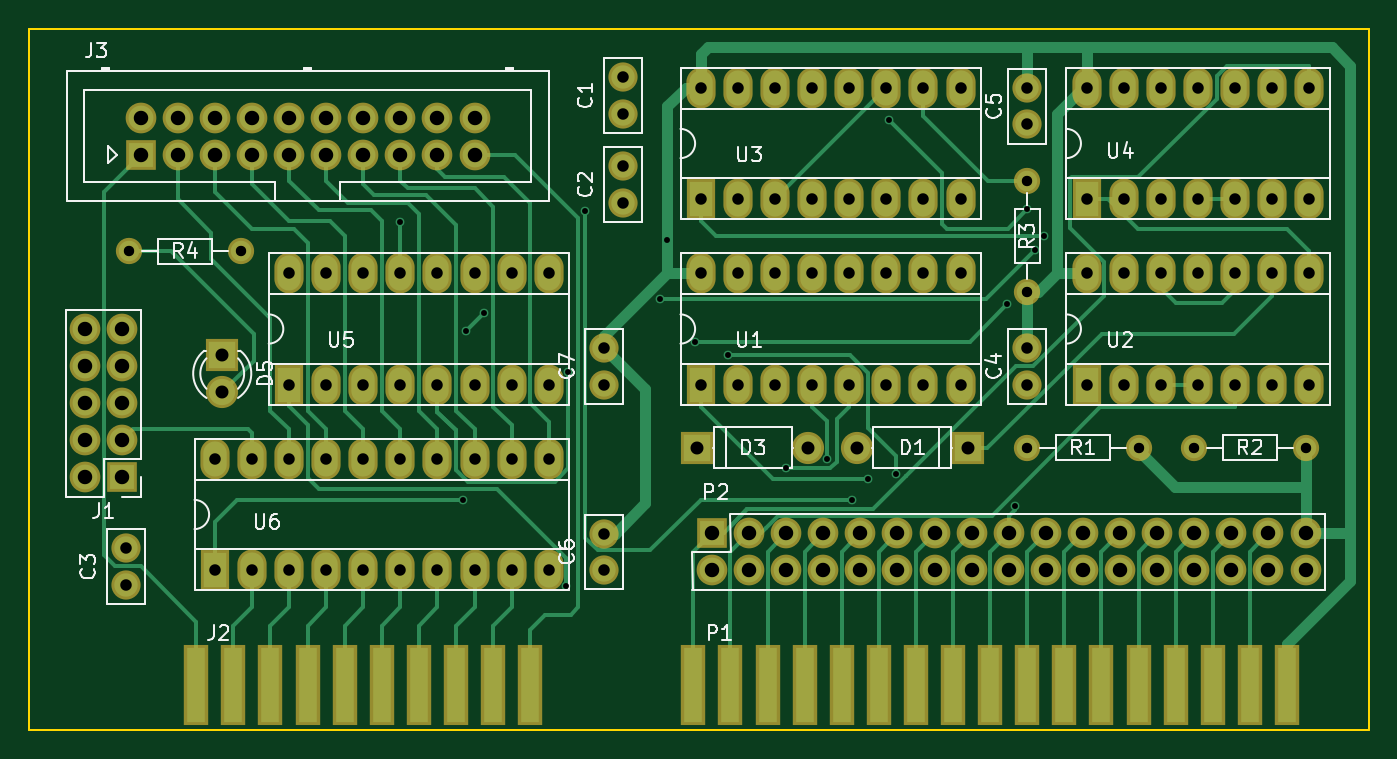
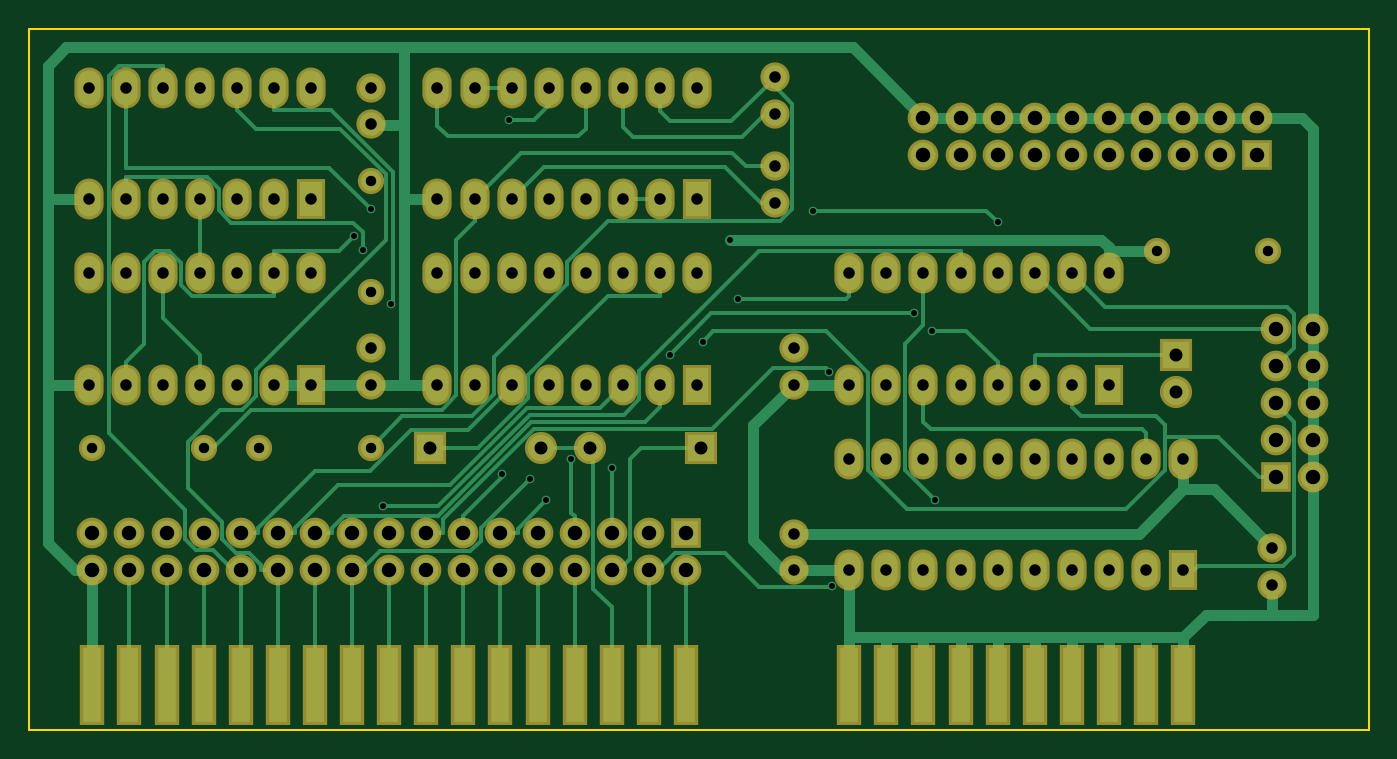
Circuit board: 8 layer files. Board 91.7 x 48.0 mm.
- bottom_copper: expansion-B.Cu.gbl (23764 bytes)
- bottom_mask: expansion-B.Mask.gbs (5944 bytes)
- bottom_silk: expansion-B.SilkS.gbo (272 bytes)
- outline: expansion-Edge.Cuts.gm1 (492 bytes)
- top_copper: expansion-F.Cu.gtl (21077 bytes)
- top_mask: expansion-F.Mask.gts (5944 bytes)
- top_silk: expansion-F.SilkS.gto (22824 bytes)
- drill: expansion.drl (2752 bytes)

=== bottom_copper: expansion-B.Cu.gbl (23764 bytes, source omitted) ===
=== bottom_mask: expansion-B.Mask.gbs ===
G04 #@! TF.FileFunction,Soldermask,Bot*
%FSLAX46Y46*%
G04 Gerber Fmt 4.6, Leading zero omitted, Abs format (unit mm)*
G04 Created by KiCad (PCBNEW 4.0.7) date Mon Dec  3 14:16:20 2018*
%MOMM*%
%LPD*%
G01*
G04 APERTURE LIST*
%ADD10C,0.100000*%
%ADD11R,2.100000X2.100000*%
%ADD12O,2.100000X2.100000*%
%ADD13R,1.670000X5.480000*%
%ADD14C,2.000000*%
%ADD15R,2.200000X2.200000*%
%ADD16O,2.200000X2.200000*%
%ADD17C,2.100000*%
%ADD18C,1.800000*%
%ADD19O,1.800000X1.800000*%
%ADD20R,2.000000X2.800000*%
%ADD21O,2.000000X2.800000*%
%ADD22C,2.200000*%
G04 APERTURE END LIST*
D10*
D11*
X30480000Y-55626000D03*
D12*
X27940000Y-55626000D03*
X30480000Y-53086000D03*
X27940000Y-53086000D03*
X30480000Y-50546000D03*
X27940000Y-50546000D03*
X30480000Y-48006000D03*
X27940000Y-48006000D03*
X30480000Y-45466000D03*
X27940000Y-45466000D03*
D11*
X70866005Y-59435989D03*
D12*
X70866005Y-61975989D03*
X73406005Y-59435989D03*
X73406005Y-61975989D03*
X75946005Y-59435989D03*
X75946005Y-61975989D03*
X78486005Y-59435989D03*
X78486005Y-61975989D03*
X81026005Y-59435989D03*
X81026005Y-61975989D03*
X83566005Y-59435989D03*
X83566005Y-61975989D03*
X86106005Y-59435989D03*
X86106005Y-61975989D03*
X88646005Y-59435989D03*
X88646005Y-61975989D03*
X91186005Y-59435989D03*
X91186005Y-61975989D03*
X93726005Y-59435989D03*
X93726005Y-61975989D03*
X96266005Y-59435989D03*
X96266005Y-61975989D03*
X98806005Y-59435989D03*
X98806005Y-61975989D03*
X101346005Y-59435989D03*
X101346005Y-61975989D03*
X103886005Y-59435989D03*
X103886005Y-61975989D03*
X106426005Y-59435989D03*
X106426005Y-61975989D03*
X108966005Y-59435989D03*
X108966005Y-61975989D03*
X111506005Y-59435989D03*
X111506005Y-61975989D03*
D13*
X70866000Y-69850000D03*
X73406000Y-69850000D03*
X75946000Y-69850000D03*
X78486000Y-69850000D03*
X81026000Y-69850000D03*
X83566000Y-69850000D03*
X86106000Y-69850000D03*
X88646000Y-69850000D03*
X91186000Y-69850000D03*
X93726000Y-69850000D03*
X96266000Y-69850000D03*
X98806000Y-69850000D03*
X101346000Y-69850000D03*
X103886000Y-69850000D03*
X106426000Y-69850000D03*
X108966000Y-69850000D03*
X111506000Y-69850000D03*
X36830000Y-69850000D03*
X39370000Y-69850000D03*
X41910000Y-69850000D03*
X44450000Y-69850000D03*
X46990000Y-69850000D03*
X49530000Y-69850000D03*
X52070000Y-69850000D03*
X54610000Y-69850000D03*
X57150000Y-69850000D03*
X59690000Y-69850000D03*
D14*
X64770000Y-30734000D03*
X64770000Y-28234000D03*
X64770000Y-36830000D03*
X64770000Y-34330000D03*
X30734000Y-62992000D03*
X30734000Y-60492000D03*
X92456000Y-49276000D03*
X92456000Y-46776000D03*
X92456000Y-31456000D03*
X92456000Y-28956000D03*
X63500000Y-61976000D03*
X63500000Y-59476000D03*
X63500000Y-49276000D03*
X63500000Y-46776000D03*
D15*
X88392000Y-53594000D03*
D16*
X80772000Y-53594000D03*
D15*
X69850000Y-53594000D03*
D16*
X77470000Y-53594000D03*
D11*
X31750000Y-33528000D03*
D17*
X31750000Y-30988000D03*
X34290000Y-33528000D03*
X34290000Y-30988000D03*
X36830000Y-33528000D03*
X36830000Y-30988000D03*
X39370000Y-33528000D03*
X39370000Y-30988000D03*
X41910000Y-33528000D03*
X41910000Y-30988000D03*
X44450000Y-33528000D03*
X44450000Y-30988000D03*
X46990000Y-33528000D03*
X46990000Y-30988000D03*
X49530000Y-33528000D03*
X49530000Y-30988000D03*
X52070000Y-33528000D03*
X52070000Y-30988000D03*
X54610000Y-33528000D03*
X54610000Y-30988000D03*
D18*
X92456000Y-53594000D03*
D19*
X100076000Y-53594000D03*
D18*
X103886000Y-53594000D03*
D19*
X111506000Y-53594000D03*
D18*
X92456000Y-42926000D03*
D19*
X92456000Y-35306000D03*
D18*
X38608000Y-40132000D03*
D19*
X30988000Y-40132000D03*
D20*
X70104000Y-49276000D03*
D21*
X87884000Y-41656000D03*
X72644000Y-49276000D03*
X85344000Y-41656000D03*
X75184000Y-49276000D03*
X82804000Y-41656000D03*
X77724000Y-49276000D03*
X80264000Y-41656000D03*
X80264000Y-49276000D03*
X77724000Y-41656000D03*
X82804000Y-49276000D03*
X75184000Y-41656000D03*
X85344000Y-49276000D03*
X72644000Y-41656000D03*
X87884000Y-49276000D03*
X70104000Y-41656000D03*
D20*
X96520000Y-49276000D03*
D21*
X111760000Y-41656000D03*
X99060000Y-49276000D03*
X109220000Y-41656000D03*
X101600000Y-49276000D03*
X106680000Y-41656000D03*
X104140000Y-49276000D03*
X104140000Y-41656000D03*
X106680000Y-49276000D03*
X101600000Y-41656000D03*
X109220000Y-49276000D03*
X99060000Y-41656000D03*
X111760000Y-49276000D03*
X96520000Y-41656000D03*
D20*
X70104000Y-36576000D03*
D21*
X87884000Y-28956000D03*
X72644000Y-36576000D03*
X85344000Y-28956000D03*
X75184000Y-36576000D03*
X82804000Y-28956000D03*
X77724000Y-36576000D03*
X80264000Y-28956000D03*
X80264000Y-36576000D03*
X77724000Y-28956000D03*
X82804000Y-36576000D03*
X75184000Y-28956000D03*
X85344000Y-36576000D03*
X72644000Y-28956000D03*
X87884000Y-36576000D03*
X70104000Y-28956000D03*
D20*
X96520000Y-36576000D03*
D21*
X111760000Y-28956000D03*
X99060000Y-36576000D03*
X109220000Y-28956000D03*
X101600000Y-36576000D03*
X106680000Y-28956000D03*
X104140000Y-36576000D03*
X104140000Y-28956000D03*
X106680000Y-36576000D03*
X101600000Y-28956000D03*
X109220000Y-36576000D03*
X99060000Y-28956000D03*
X111760000Y-36576000D03*
X96520000Y-28956000D03*
D20*
X41910000Y-49276000D03*
D21*
X59690000Y-41656000D03*
X44450000Y-49276000D03*
X57150000Y-41656000D03*
X46990000Y-49276000D03*
X54610000Y-41656000D03*
X49530000Y-49276000D03*
X52070000Y-41656000D03*
X52070000Y-49276000D03*
X49530000Y-41656000D03*
X54610000Y-49276000D03*
X46990000Y-41656000D03*
X57150000Y-49276000D03*
X44450000Y-41656000D03*
X59690000Y-49276000D03*
X41910000Y-41656000D03*
D20*
X36830000Y-61976000D03*
D21*
X59690000Y-54356000D03*
X39370000Y-61976000D03*
X57150000Y-54356000D03*
X41910000Y-61976000D03*
X54610000Y-54356000D03*
X44450000Y-61976000D03*
X52070000Y-54356000D03*
X46990000Y-61976000D03*
X49530000Y-54356000D03*
X49530000Y-61976000D03*
X46990000Y-54356000D03*
X52070000Y-61976000D03*
X44450000Y-54356000D03*
X54610000Y-61976000D03*
X41910000Y-54356000D03*
X57150000Y-61976000D03*
X39370000Y-54356000D03*
X59690000Y-61976000D03*
X36830000Y-54356000D03*
D15*
X37338000Y-47244000D03*
D22*
X37338000Y-49784000D03*
M02*

=== bottom_silk: expansion-B.SilkS.gbo ===
G04 #@! TF.FileFunction,Legend,Bot*
%FSLAX46Y46*%
G04 Gerber Fmt 4.6, Leading zero omitted, Abs format (unit mm)*
G04 Created by KiCad (PCBNEW 4.0.7) date Mon Dec  3 14:16:20 2018*
%MOMM*%
%LPD*%
G01*
G04 APERTURE LIST*
%ADD10C,0.100000*%
G04 APERTURE END LIST*
D10*
M02*

=== outline: expansion-Edge.Cuts.gm1 ===
G04 #@! TF.FileFunction,Profile,NP*
%FSLAX46Y46*%
G04 Gerber Fmt 4.6, Leading zero omitted, Abs format (unit mm)*
G04 Created by KiCad (PCBNEW 4.0.7) date Mon Dec  3 14:16:20 2018*
%MOMM*%
%LPD*%
G01*
G04 APERTURE LIST*
%ADD10C,0.100000*%
%ADD11C,0.150000*%
G04 APERTURE END LIST*
D10*
D11*
X115824000Y-72898000D02*
X115824000Y-24892000D01*
X24130000Y-72898000D02*
X115824000Y-72898000D01*
X24130000Y-24892000D02*
X24130000Y-72898000D01*
X115824000Y-24892000D02*
X24130000Y-24892000D01*
M02*

=== top_copper: expansion-F.Cu.gtl (21077 bytes, source omitted) ===
=== top_mask: expansion-F.Mask.gts ===
G04 #@! TF.FileFunction,Soldermask,Top*
%FSLAX46Y46*%
G04 Gerber Fmt 4.6, Leading zero omitted, Abs format (unit mm)*
G04 Created by KiCad (PCBNEW 4.0.7) date Mon Dec  3 14:16:20 2018*
%MOMM*%
%LPD*%
G01*
G04 APERTURE LIST*
%ADD10C,0.100000*%
%ADD11R,2.100000X2.100000*%
%ADD12O,2.100000X2.100000*%
%ADD13R,1.670000X5.480000*%
%ADD14C,2.000000*%
%ADD15R,2.200000X2.200000*%
%ADD16O,2.200000X2.200000*%
%ADD17C,2.100000*%
%ADD18C,1.800000*%
%ADD19O,1.800000X1.800000*%
%ADD20R,2.000000X2.800000*%
%ADD21O,2.000000X2.800000*%
%ADD22C,2.200000*%
G04 APERTURE END LIST*
D10*
D11*
X30480000Y-55626000D03*
D12*
X27940000Y-55626000D03*
X30480000Y-53086000D03*
X27940000Y-53086000D03*
X30480000Y-50546000D03*
X27940000Y-50546000D03*
X30480000Y-48006000D03*
X27940000Y-48006000D03*
X30480000Y-45466000D03*
X27940000Y-45466000D03*
D11*
X70866005Y-59435989D03*
D12*
X70866005Y-61975989D03*
X73406005Y-59435989D03*
X73406005Y-61975989D03*
X75946005Y-59435989D03*
X75946005Y-61975989D03*
X78486005Y-59435989D03*
X78486005Y-61975989D03*
X81026005Y-59435989D03*
X81026005Y-61975989D03*
X83566005Y-59435989D03*
X83566005Y-61975989D03*
X86106005Y-59435989D03*
X86106005Y-61975989D03*
X88646005Y-59435989D03*
X88646005Y-61975989D03*
X91186005Y-59435989D03*
X91186005Y-61975989D03*
X93726005Y-59435989D03*
X93726005Y-61975989D03*
X96266005Y-59435989D03*
X96266005Y-61975989D03*
X98806005Y-59435989D03*
X98806005Y-61975989D03*
X101346005Y-59435989D03*
X101346005Y-61975989D03*
X103886005Y-59435989D03*
X103886005Y-61975989D03*
X106426005Y-59435989D03*
X106426005Y-61975989D03*
X108966005Y-59435989D03*
X108966005Y-61975989D03*
X111506005Y-59435989D03*
X111506005Y-61975989D03*
D13*
X69596000Y-69850000D03*
X72136000Y-69850000D03*
X74676000Y-69850000D03*
X77216000Y-69850000D03*
X79756000Y-69850000D03*
X82296000Y-69850000D03*
X84836000Y-69850000D03*
X87376000Y-69850000D03*
X89916000Y-69850000D03*
X92456000Y-69850000D03*
X94996000Y-69850000D03*
X97536000Y-69850000D03*
X100076000Y-69850000D03*
X102616000Y-69850000D03*
X105156000Y-69850000D03*
X107696000Y-69850000D03*
X110236000Y-69850000D03*
X35560000Y-69850000D03*
X38100000Y-69850000D03*
X40640000Y-69850000D03*
X43180000Y-69850000D03*
X45720000Y-69850000D03*
X48260000Y-69850000D03*
X50800000Y-69850000D03*
X53340000Y-69850000D03*
X55880000Y-69850000D03*
X58420000Y-69850000D03*
D14*
X64770000Y-30734000D03*
X64770000Y-28234000D03*
X64770000Y-36830000D03*
X64770000Y-34330000D03*
X30734000Y-62992000D03*
X30734000Y-60492000D03*
X92456000Y-49276000D03*
X92456000Y-46776000D03*
X92456000Y-31456000D03*
X92456000Y-28956000D03*
X63500000Y-61976000D03*
X63500000Y-59476000D03*
X63500000Y-49276000D03*
X63500000Y-46776000D03*
D15*
X88392000Y-53594000D03*
D16*
X80772000Y-53594000D03*
D15*
X69850000Y-53594000D03*
D16*
X77470000Y-53594000D03*
D11*
X31750000Y-33528000D03*
D17*
X31750000Y-30988000D03*
X34290000Y-33528000D03*
X34290000Y-30988000D03*
X36830000Y-33528000D03*
X36830000Y-30988000D03*
X39370000Y-33528000D03*
X39370000Y-30988000D03*
X41910000Y-33528000D03*
X41910000Y-30988000D03*
X44450000Y-33528000D03*
X44450000Y-30988000D03*
X46990000Y-33528000D03*
X46990000Y-30988000D03*
X49530000Y-33528000D03*
X49530000Y-30988000D03*
X52070000Y-33528000D03*
X52070000Y-30988000D03*
X54610000Y-33528000D03*
X54610000Y-30988000D03*
D18*
X92456000Y-53594000D03*
D19*
X100076000Y-53594000D03*
D18*
X103886000Y-53594000D03*
D19*
X111506000Y-53594000D03*
D18*
X92456000Y-42926000D03*
D19*
X92456000Y-35306000D03*
D18*
X38608000Y-40132000D03*
D19*
X30988000Y-40132000D03*
D20*
X70104000Y-49276000D03*
D21*
X87884000Y-41656000D03*
X72644000Y-49276000D03*
X85344000Y-41656000D03*
X75184000Y-49276000D03*
X82804000Y-41656000D03*
X77724000Y-49276000D03*
X80264000Y-41656000D03*
X80264000Y-49276000D03*
X77724000Y-41656000D03*
X82804000Y-49276000D03*
X75184000Y-41656000D03*
X85344000Y-49276000D03*
X72644000Y-41656000D03*
X87884000Y-49276000D03*
X70104000Y-41656000D03*
D20*
X96520000Y-49276000D03*
D21*
X111760000Y-41656000D03*
X99060000Y-49276000D03*
X109220000Y-41656000D03*
X101600000Y-49276000D03*
X106680000Y-41656000D03*
X104140000Y-49276000D03*
X104140000Y-41656000D03*
X106680000Y-49276000D03*
X101600000Y-41656000D03*
X109220000Y-49276000D03*
X99060000Y-41656000D03*
X111760000Y-49276000D03*
X96520000Y-41656000D03*
D20*
X70104000Y-36576000D03*
D21*
X87884000Y-28956000D03*
X72644000Y-36576000D03*
X85344000Y-28956000D03*
X75184000Y-36576000D03*
X82804000Y-28956000D03*
X77724000Y-36576000D03*
X80264000Y-28956000D03*
X80264000Y-36576000D03*
X77724000Y-28956000D03*
X82804000Y-36576000D03*
X75184000Y-28956000D03*
X85344000Y-36576000D03*
X72644000Y-28956000D03*
X87884000Y-36576000D03*
X70104000Y-28956000D03*
D20*
X96520000Y-36576000D03*
D21*
X111760000Y-28956000D03*
X99060000Y-36576000D03*
X109220000Y-28956000D03*
X101600000Y-36576000D03*
X106680000Y-28956000D03*
X104140000Y-36576000D03*
X104140000Y-28956000D03*
X106680000Y-36576000D03*
X101600000Y-28956000D03*
X109220000Y-36576000D03*
X99060000Y-28956000D03*
X111760000Y-36576000D03*
X96520000Y-28956000D03*
D20*
X41910000Y-49276000D03*
D21*
X59690000Y-41656000D03*
X44450000Y-49276000D03*
X57150000Y-41656000D03*
X46990000Y-49276000D03*
X54610000Y-41656000D03*
X49530000Y-49276000D03*
X52070000Y-41656000D03*
X52070000Y-49276000D03*
X49530000Y-41656000D03*
X54610000Y-49276000D03*
X46990000Y-41656000D03*
X57150000Y-49276000D03*
X44450000Y-41656000D03*
X59690000Y-49276000D03*
X41910000Y-41656000D03*
D20*
X36830000Y-61976000D03*
D21*
X59690000Y-54356000D03*
X39370000Y-61976000D03*
X57150000Y-54356000D03*
X41910000Y-61976000D03*
X54610000Y-54356000D03*
X44450000Y-61976000D03*
X52070000Y-54356000D03*
X46990000Y-61976000D03*
X49530000Y-54356000D03*
X49530000Y-61976000D03*
X46990000Y-54356000D03*
X52070000Y-61976000D03*
X44450000Y-54356000D03*
X54610000Y-61976000D03*
X41910000Y-54356000D03*
X57150000Y-61976000D03*
X39370000Y-54356000D03*
X59690000Y-61976000D03*
X36830000Y-54356000D03*
D15*
X37338000Y-47244000D03*
D22*
X37338000Y-49784000D03*
M02*

=== top_silk: expansion-F.SilkS.gto (22824 bytes, source omitted) ===
=== drill: expansion.drl ===
M48
;DRILL file {KiCad 4.0.7} date Mon Dec  3 14:16:41 2018
;FORMAT={-:-/ absolute / inch / decimal}
FMAT,2
INCH,TZ
T1C0.016
T2C0.028
T3C0.031
T4C0.035
T5C0.039
%
G90
G05
M72
T1
X1.95Y-1.5025
X2.12Y-2.25
X2.1262Y-1.7955
X2.175Y-1.7474
X2.397Y-2.4818
X2.4033Y-1.9048
X2.4477Y-1.4725
X2.6502Y-1.7096
X2.67Y-1.55
X2.744Y-1.8244
X2.8338Y-1.859
X2.9896Y-2.1648
X3.099Y-2.14
X3.1662Y-2.2504
X3.211Y-2.194
X3.2675Y-1.2275
X3.2861Y-2.1802
X3.5857Y-1.7233
X3.6057Y-2.2675
X3.64Y-1.4675
X3.6609Y-1.5761
X3.6855Y-1.5397
T2
X1.22Y-1.58
X1.52Y-1.58
X3.64Y-1.39
X3.64Y-1.69
X3.64Y-2.11
X3.94Y-2.11
X4.09Y-2.11
X4.39Y-2.11
T3
X1.21Y-2.3816
X1.21Y-2.48
X1.45Y-2.14
X1.45Y-2.44
X1.55Y-2.14
X1.55Y-2.44
X1.65Y-1.64
X1.65Y-1.94
X1.65Y-2.14
X1.65Y-2.44
X1.75Y-1.64
X1.75Y-1.94
X1.75Y-2.14
X1.75Y-2.44
X1.85Y-1.64
X1.85Y-1.94
X1.85Y-2.14
X1.85Y-2.44
X1.95Y-1.64
X1.95Y-1.94
X1.95Y-2.14
X1.95Y-2.44
X2.05Y-1.64
X2.05Y-1.94
X2.05Y-2.14
X2.05Y-2.44
X2.15Y-1.64
X2.15Y-1.94
X2.15Y-2.14
X2.15Y-2.44
X2.25Y-1.64
X2.25Y-1.94
X2.25Y-2.14
X2.25Y-2.44
X2.35Y-1.64
X2.35Y-1.94
X2.35Y-2.14
X2.35Y-2.44
X2.5Y-1.8416
X2.5Y-1.94
X2.5Y-2.3416
X2.5Y-2.44
X2.55Y-1.1116
X2.55Y-1.21
X2.55Y-1.3516
X2.55Y-1.45
X2.76Y-1.14
X2.76Y-1.44
X2.76Y-1.64
X2.76Y-1.94
X2.86Y-1.14
X2.86Y-1.44
X2.86Y-1.64
X2.86Y-1.94
X2.96Y-1.14
X2.96Y-1.44
X2.96Y-1.64
X2.96Y-1.94
X3.06Y-1.14
X3.06Y-1.44
X3.06Y-1.64
X3.06Y-1.94
X3.16Y-1.14
X3.16Y-1.44
X3.16Y-1.64
X3.16Y-1.94
X3.26Y-1.14
X3.26Y-1.44
X3.26Y-1.64
X3.26Y-1.94
X3.36Y-1.14
X3.36Y-1.44
X3.36Y-1.64
X3.36Y-1.94
X3.46Y-1.14
X3.46Y-1.44
X3.46Y-1.64
X3.46Y-1.94
X3.64Y-1.14
X3.64Y-1.2384
X3.64Y-1.8416
X3.64Y-1.94
X3.8Y-1.14
X3.8Y-1.44
X3.8Y-1.64
X3.8Y-1.94
X3.9Y-1.14
X3.9Y-1.44
X3.9Y-1.64
X3.9Y-1.94
X4.Y-1.14
X4.Y-1.44
X4.Y-1.64
X4.Y-1.94
X4.1Y-1.14
X4.1Y-1.44
X4.1Y-1.64
X4.1Y-1.94
X4.2Y-1.14
X4.2Y-1.44
X4.2Y-1.64
X4.2Y-1.94
X4.3Y-1.14
X4.3Y-1.44
X4.3Y-1.64
X4.3Y-1.94
X4.4Y-1.14
X4.4Y-1.44
X4.4Y-1.64
X4.4Y-1.94
T4
X1.47Y-1.86
X1.47Y-1.96
X2.75Y-2.11
X3.05Y-2.11
X3.18Y-2.11
X3.48Y-2.11
T5
X1.1Y-1.79
X1.1Y-1.89
X1.1Y-1.99
X1.1Y-2.09
X1.1Y-2.19
X1.2Y-1.79
X1.2Y-1.89
X1.2Y-1.99
X1.2Y-2.09
X1.2Y-2.19
X1.25Y-1.22
X1.25Y-1.32
X1.35Y-1.22
X1.35Y-1.32
X1.45Y-1.22
X1.45Y-1.32
X1.55Y-1.22
X1.55Y-1.32
X1.65Y-1.22
X1.65Y-1.32
X1.75Y-1.22
X1.75Y-1.32
X1.85Y-1.22
X1.85Y-1.32
X1.95Y-1.22
X1.95Y-1.32
X2.05Y-1.22
X2.05Y-1.32
X2.15Y-1.22
X2.15Y-1.32
X2.79Y-2.34
X2.79Y-2.44
X2.89Y-2.34
X2.89Y-2.44
X2.99Y-2.34
X2.99Y-2.44
X3.09Y-2.34
X3.09Y-2.44
X3.19Y-2.34
X3.19Y-2.44
X3.29Y-2.34
X3.29Y-2.44
X3.39Y-2.34
X3.39Y-2.44
X3.49Y-2.34
X3.49Y-2.44
X3.59Y-2.34
X3.59Y-2.44
X3.69Y-2.34
X3.69Y-2.44
X3.79Y-2.34
X3.79Y-2.44
X3.89Y-2.34
X3.89Y-2.44
X3.99Y-2.34
X3.99Y-2.44
X4.09Y-2.34
X4.09Y-2.44
X4.19Y-2.34
X4.19Y-2.44
X4.29Y-2.34
X4.29Y-2.44
X4.39Y-2.34
X4.39Y-2.44
T0
M30

